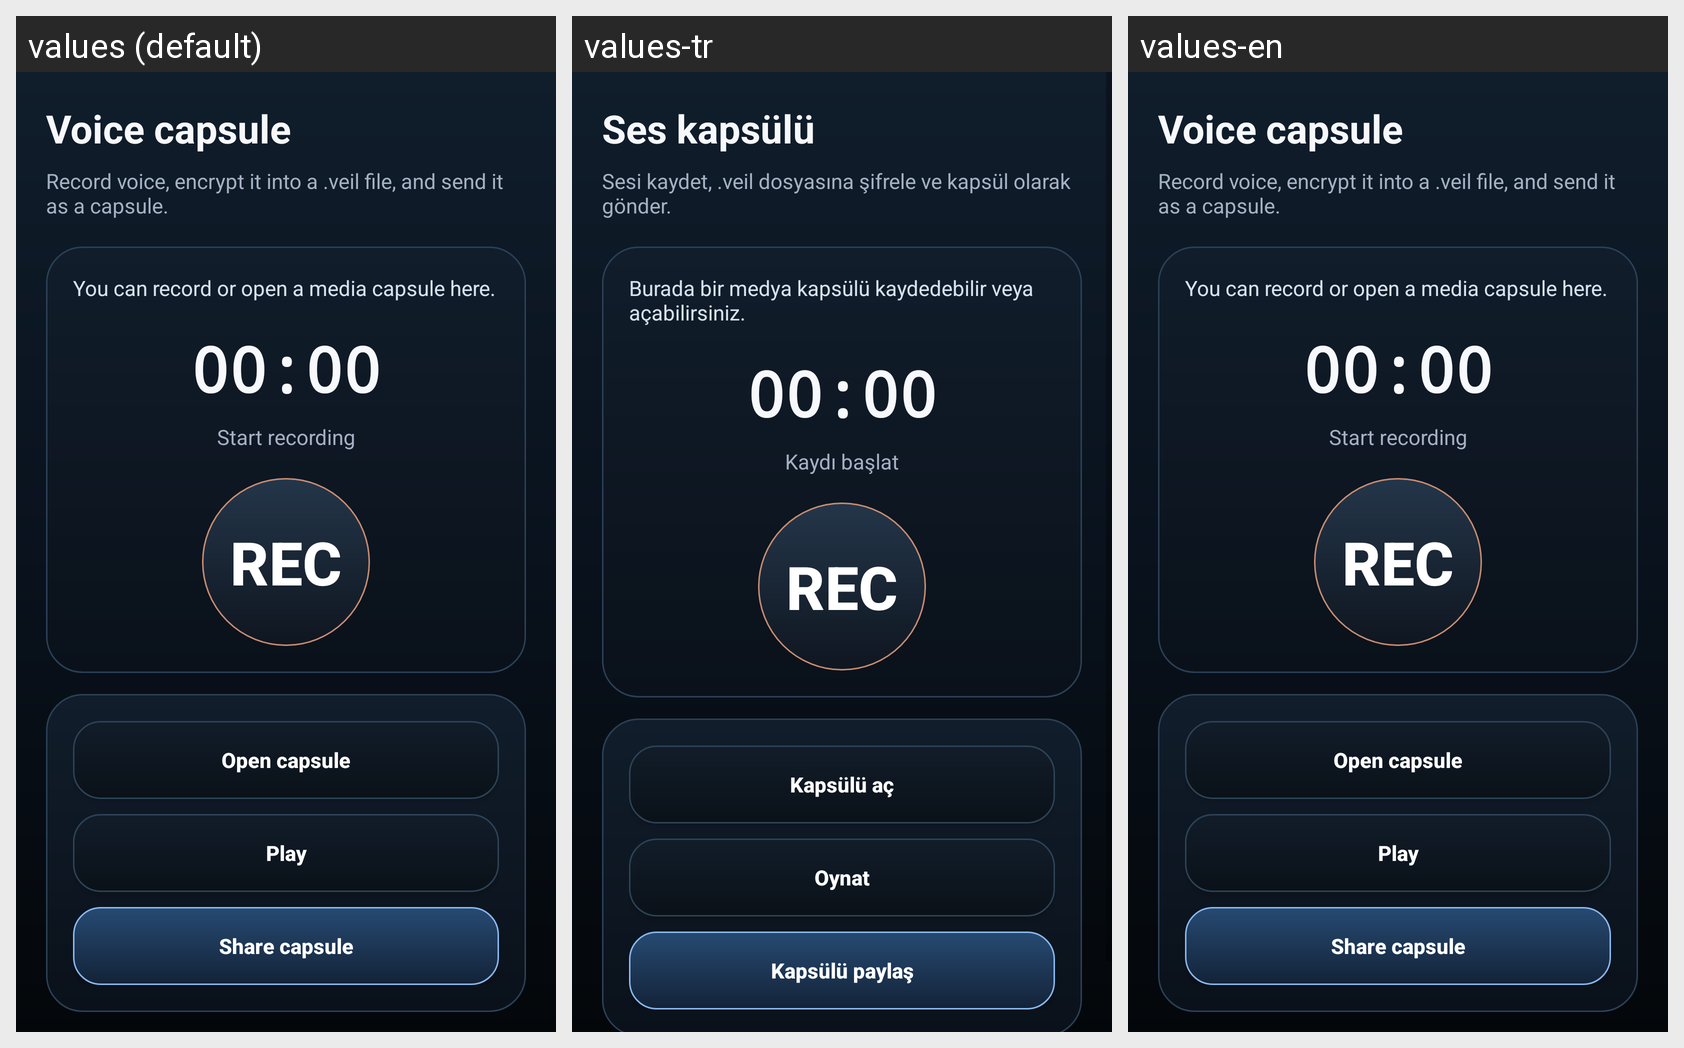

The Android screen above is rendered under several locales of the same app. Produce the string resources it draws, with the default and per-locale values.
Android screen res/layout/activity_audio_capsule.xml rendered under 3 locales, left to right: values (default), values-tr, values-en. Device: Nexus 5 (rendered at 1080×1920; each locale shown at half size, 540×960, under a caption strip naming it); theme Theme.VeilType.
Other locales in the repository, not shown: values-de, values-es, values-fr, values-it, values-pt, values-ru.
Strings drawn on this screen, with the default value and each locale's value (text and hints the layout hard-codes, and strings that could not be matched under every locale, appear in the picture but are not listed):

audio_capsule_title
  values: Voice capsule
  values-tr: Ses kapsülü
  values-en: Voice capsule

audio_capsule_subtitle
  values: Record voice, encrypt it into a .veil file, and send it as a capsule.
  values-tr: Sesi kaydet, .veil dosyasına şifrele ve kapsül olarak gönder.
  values-en: Record voice, encrypt it into a .veil file, and send it as a capsule.

media_capsule_status_ready
  values: You can record or open a media capsule here.
  values-tr: Burada bir medya kapsülü kaydedebilir veya açabilirsiniz.
  values-en: You can record or open a media capsule here.

audio_capsule_timer_placeholder
  values: 00:00
  values-tr: 00:00
  values-en: 00:00

audio_capsule_record
  values: Start recording
  values-tr: Kaydı başlat
  values-en: Start recording

audio_capsule_record_icon
  values: REC
  values-tr: REC
  values-en: REC

media_capsule_open
  values: Open capsule
  values-tr: Kapsülü aç
  values-en: Open capsule

audio_capsule_play
  values: Play
  values-tr: Oynat
  values-en: Play

media_capsule_share
  values: Share capsule
  values-tr: Kapsülü paylaş
  values-en: Share capsule
